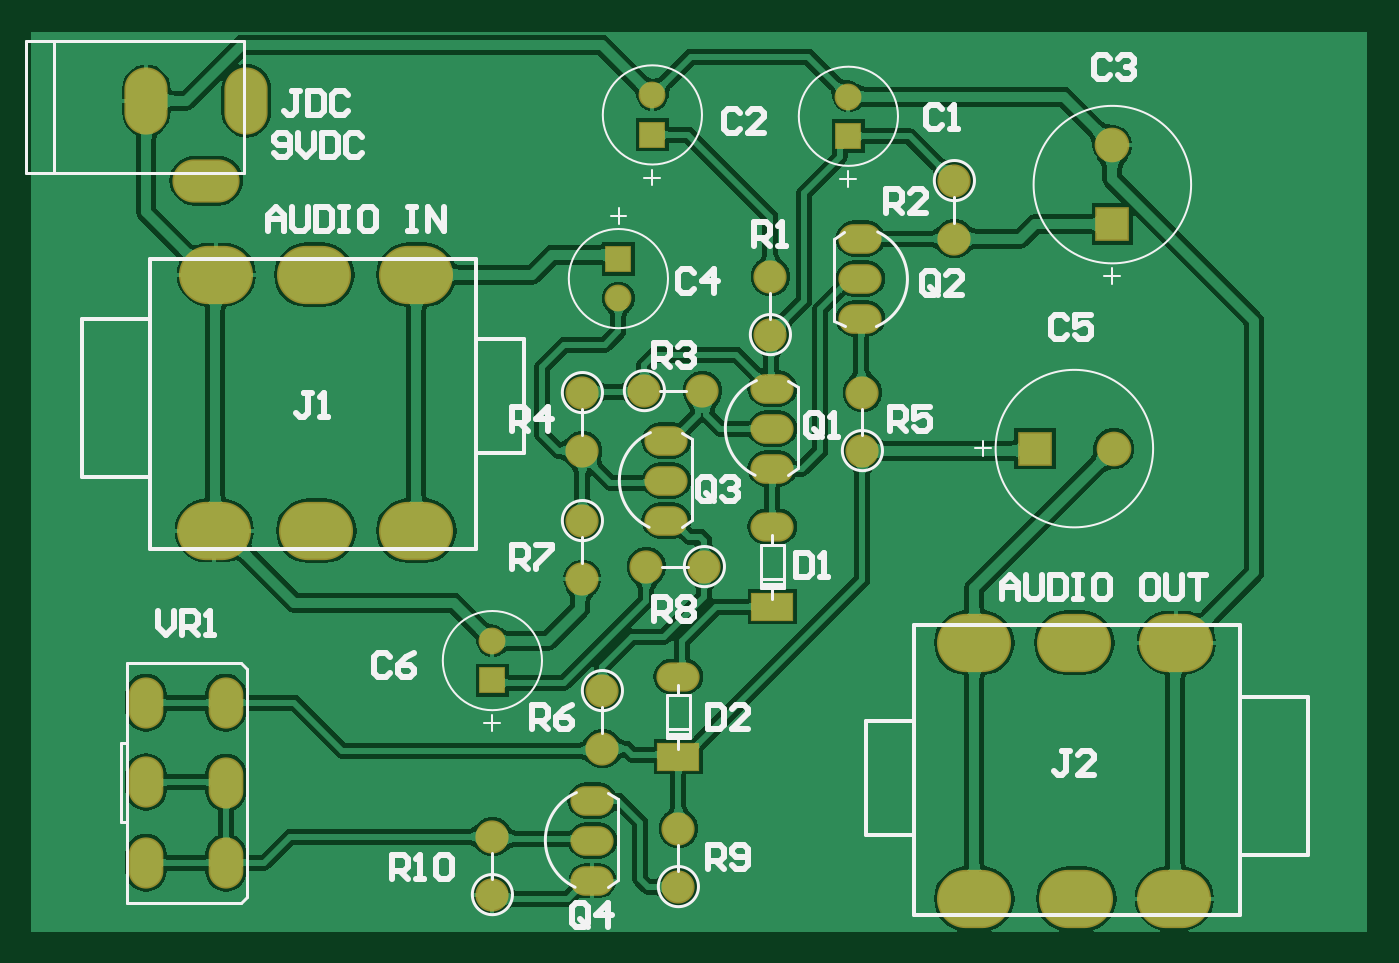
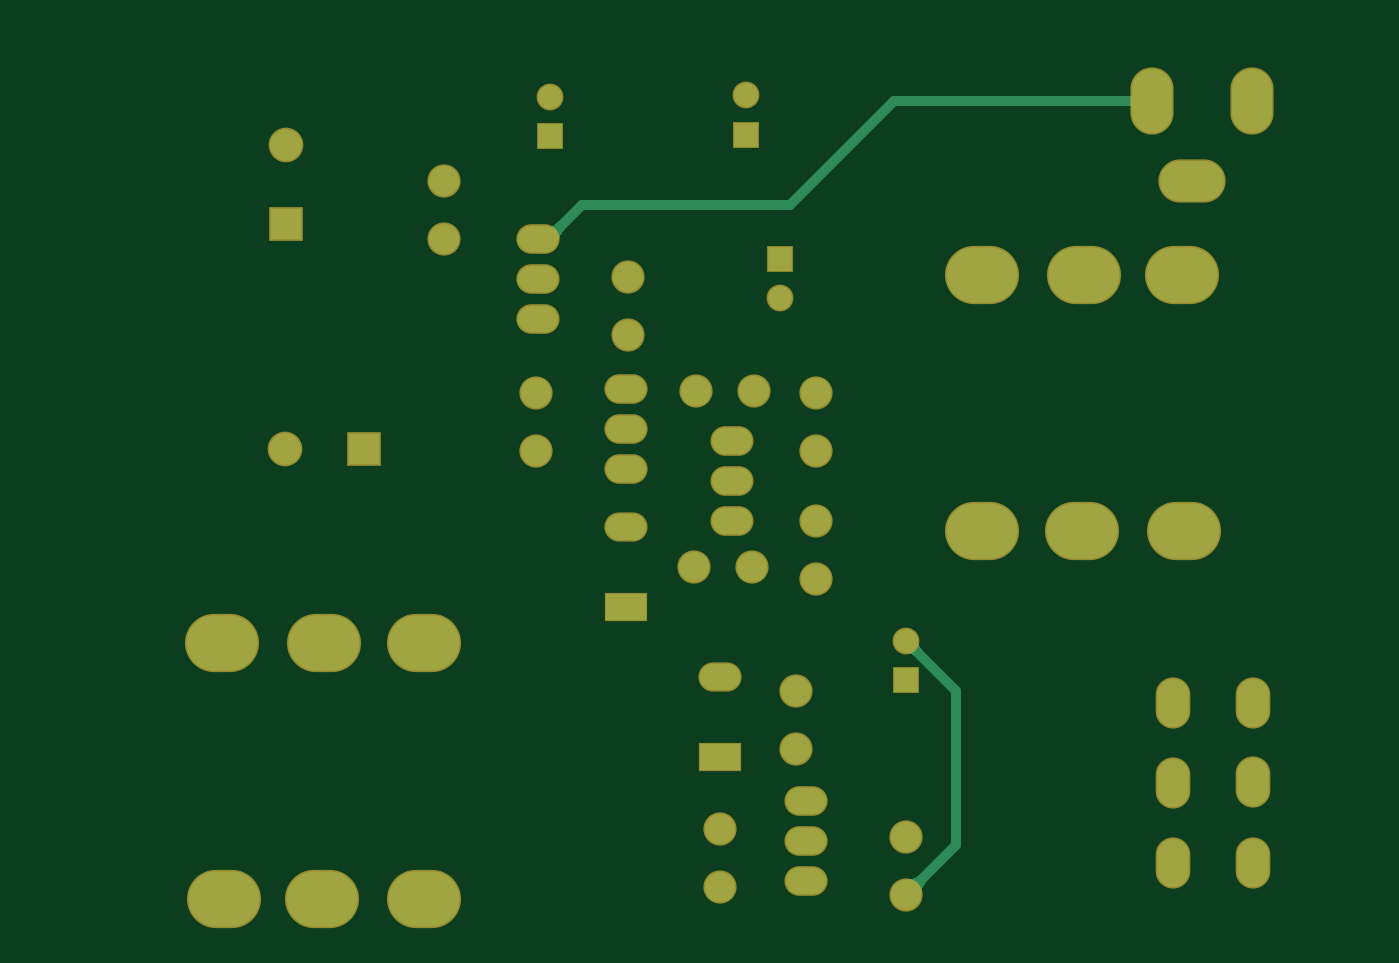
Circuit board: 8 layer files. Board 84.8 x 57.2 mm.
- drill: KDAT_PCB-RoundHoles.TXT (757 bytes)
- drill: KDAT_PCB-SlotHoles.TXT (480 bytes)
- bottom_copper: KDAT_PCB.GBL (3855 bytes)
- bottom_mask: KDAT_PCB.GBS (2087 bytes)
- outline: KDAT_PCB.GM1 (288 bytes)
- top_copper: KDAT_PCB.GTL (105539 bytes)
- top_silk: KDAT_PCB.GTO (12276 bytes)
- top_mask: KDAT_PCB.GTS (2086 bytes)

=== drill: KDAT_PCB-RoundHoles.TXT ===
M48
;Layer_Color=9474304
;FILE_FORMAT=2:4
INCH,LZ
;TYPE=PLATED
T1F00S00C0.0315
T2F00S00C0.0320
T3F00S00C0.0354
T6F00S00C0.0591
%
T01
X02175Y02825
Y0297
X0264Y0299
Y02845
X0245Y0319
Y03335
X02175Y033608
Y034592
X024Y03615
Y0376
Y03935
Y0408
X02555Y04085
X027
X0287Y04225
Y0437
X0249Y044142
Y043158
X0256Y03645
X02705
X031Y03935
Y0408
X0333Y04465
Y0461
X03065Y047216
Y0482
X02575Y048234
Y04725
T02
X02425Y0286
Y0296
Y0306
X0264Y0317
Y0337
X02875Y03545
Y03745
Y0389
Y0399
Y0409
X03095Y04265
Y04365
Y04465
X0261Y0396
Y0386
Y0376
T03
X035316Y0394
X037284
X03725Y045016
Y046984
T06
X0338Y02815
X03635
X0388
X0148Y03735
X01485Y04375
X0173
X01985
Y03735
X01735
X0338Y03455
X0363
X03885
M30

=== drill: KDAT_PCB-SlotHoles.TXT ===
M48
;Layer_Color=9474304
;FILE_FORMAT=2:4
INCH,LZ
;TYPE=PLATED
T4F00S00C0.0400
T5F00S00C0.0500
%
G90
G05
T04
G00X013093Y02915
M15
G01Y02895
M16
G00X015093Y02915
M15
G01Y02895
M16
G00X015093Y03115
M15
G01Y03095
M16
G00X013093Y03116
M15
G01Y03096
M16
G00X013093Y03315
M15
G01Y03295
M16
G00X015083Y03315
M15
G01Y03295
M16
T05
G00X01435Y0461
M15
G01X01485
M16
G00X0156Y04785
M15
G01Y04835
M16
G00X0131Y04785
M15
G01Y04835
M16
M17
M30

=== bottom_copper: KDAT_PCB.GBL ===
G04*
G04 #@! TF.GenerationSoftware,Altium Limited,Altium Designer,21.0.9 (235)*
G04*
G04 Layer_Physical_Order=2*
G04 Layer_Color=16711680*
%FSTAX24Y24*%
%MOIN*%
G70*
G04*
G04 #@! TF.SameCoordinates,BE33CD37-818E-4C07-995D-9A106440EC1D*
G04*
G04*
G04 #@! TF.FilePolarity,Positive*
G04*
G01*
G75*
%ADD13C,0.0150*%
%ADD28C,0.0250*%
%ADD29O,0.1772X0.1378*%
%ADD30C,0.0787*%
%ADD31R,0.0787X0.0787*%
%ADD32C,0.0591*%
%ADD33R,0.0591X0.0591*%
%ADD34C,0.0750*%
%ADD35O,0.1000X0.0660*%
%ADD36O,0.1600X0.1000*%
%ADD37O,0.1000X0.1600*%
%ADD38O,0.0787X0.1200*%
%ADD39R,0.1000X0.0650*%
%ADD40O,0.1000X0.0650*%
%ADD41R,0.0787X0.0787*%
G36*
X021429Y028747D02*
X021455Y028724D01*
X021482Y028703D01*
X02151Y028684D01*
X02154Y028668D01*
X021571Y028655D01*
X021603Y028644D01*
X021637Y028635D01*
X021672Y028629D01*
X021708Y028626D01*
X021746Y028625D01*
X021375Y028254D01*
X021374Y028292D01*
X021371Y028328D01*
X021365Y028363D01*
X021356Y028397D01*
X021345Y028429D01*
X021332Y02846D01*
X021316Y02849D01*
X021297Y028518D01*
X021276Y028545D01*
X021253Y028571D01*
X021429Y028747D01*
D02*
G37*
G36*
X021347Y034366D02*
X021368Y034388D01*
X021386Y03441D01*
X021403Y034432D01*
X021417Y034454D01*
X021428Y034476D01*
X021438Y034499D01*
X021446Y034521D01*
X021451Y034544D01*
X021454Y034566D01*
X021455Y034589D01*
X021747Y034297D01*
X021724Y034296D01*
X021702Y034293D01*
X021679Y034288D01*
X021656Y03428D01*
X021634Y034271D01*
X021612Y034259D01*
X02159Y034245D01*
X021568Y034228D01*
X021546Y03421D01*
X021524Y034189D01*
X021347Y034366D01*
D02*
G37*
G36*
X030423Y045103D02*
X030468Y04506D01*
X030548Y044994D01*
X030584Y044971D01*
X030616Y044955D01*
X030645Y044945D01*
X030671Y044942D01*
X030693Y044946D01*
X030712Y044957D01*
X030728Y044974D01*
X030456Y044586D01*
X030452Y044615D01*
X030444Y044645D01*
X030434Y044675D01*
X030421Y044705D01*
X030405Y044736D01*
X030386Y044767D01*
X030364Y044798D01*
X030339Y044829D01*
X03028Y044893D01*
X030423Y045103D01*
D02*
G37*
D13*
X02555Y04085D02*
Y0409D01*
X0261Y0396D02*
X026408D01*
D28*
X0156Y0481D02*
X02205D01*
X02465Y0455D02*
X02985D01*
X02205Y0481D02*
X02465Y0455D01*
X0205Y033342D02*
X02175Y034592D01*
X0205Y0295D02*
Y033342D01*
Y0295D02*
X02175Y02825D01*
X0307Y04465D02*
X03095D01*
X02985Y0455D02*
X0307Y04465D01*
D29*
X03885Y03455D02*
D03*
X0363D02*
D03*
X0338D02*
D03*
Y02815D02*
D03*
X03635D02*
D03*
X0388D02*
D03*
X0148Y03735D02*
D03*
X01735D02*
D03*
X01985D02*
D03*
Y04375D02*
D03*
X0173D02*
D03*
X01485D02*
D03*
D30*
X03725Y046984D02*
D03*
X037284Y0394D02*
D03*
D31*
X03725Y045016D02*
D03*
D32*
X03065Y0482D02*
D03*
X02575Y048234D02*
D03*
X0249Y043158D02*
D03*
X02175Y034592D02*
D03*
D33*
X03065Y047216D02*
D03*
X02575Y04725D02*
D03*
X0249Y044142D02*
D03*
X02175Y033608D02*
D03*
D34*
X0333Y04465D02*
D03*
Y0461D02*
D03*
X027Y04085D02*
D03*
X02555D02*
D03*
X024Y03935D02*
D03*
Y0408D02*
D03*
Y03615D02*
D03*
Y0376D02*
D03*
X0256Y03645D02*
D03*
X02705D02*
D03*
X0245Y0319D02*
D03*
Y03335D02*
D03*
X02175Y0297D02*
D03*
Y02825D02*
D03*
X0264Y0299D02*
D03*
Y02845D02*
D03*
X031Y0408D02*
D03*
Y03935D02*
D03*
X0287Y04225D02*
D03*
Y0437D02*
D03*
D35*
X03095Y04465D02*
D03*
Y04365D02*
D03*
Y04265D02*
D03*
X02875Y0389D02*
D03*
Y0399D02*
D03*
Y0409D02*
D03*
X0261Y0376D02*
D03*
Y0386D02*
D03*
Y0396D02*
D03*
X02425Y0286D02*
D03*
Y0296D02*
D03*
Y0306D02*
D03*
D36*
X0146Y0461D02*
D03*
D37*
X0131Y0481D02*
D03*
X0156D02*
D03*
D38*
X015093Y02905D02*
D03*
Y03105D02*
D03*
X015083Y03305D02*
D03*
X013093D02*
D03*
Y03106D02*
D03*
Y02905D02*
D03*
D39*
X02875Y03545D02*
D03*
X0264Y0317D02*
D03*
D40*
X02875Y03745D02*
D03*
X0264Y0337D02*
D03*
D41*
X035316Y0394D02*
D03*
M02*

=== bottom_mask: KDAT_PCB.GBS ===
G04*
G04 #@! TF.GenerationSoftware,Altium Limited,Altium Designer,21.0.9 (235)*
G04*
G04 Layer_Color=16711935*
%FSTAX24Y24*%
%MOIN*%
G70*
G04*
G04 #@! TF.SameCoordinates,BE33CD37-818E-4C07-995D-9A106440EC1D*
G04*
G04*
G04 #@! TF.FilePolarity,Negative*
G04*
G01*
G75*
%ADD15O,0.1852X0.1458*%
%ADD16C,0.0867*%
%ADD17R,0.0867X0.0867*%
%ADD18C,0.0671*%
%ADD19R,0.0671X0.0671*%
%ADD20C,0.0830*%
%ADD21O,0.1080X0.0740*%
%ADD22O,0.1680X0.1080*%
%ADD23O,0.1080X0.1680*%
%ADD24O,0.0867X0.1280*%
%ADD25R,0.1080X0.0730*%
%ADD26O,0.1080X0.0730*%
%ADD27R,0.0867X0.0867*%
D15*
X03885Y03455D02*
D03*
X0363D02*
D03*
X0338D02*
D03*
Y02815D02*
D03*
X03635D02*
D03*
X0388D02*
D03*
X0148Y03735D02*
D03*
X01735D02*
D03*
X01985D02*
D03*
Y04375D02*
D03*
X0173D02*
D03*
X01485D02*
D03*
D16*
X03725Y046984D02*
D03*
X037284Y0394D02*
D03*
D17*
X03725Y045016D02*
D03*
D18*
X03065Y0482D02*
D03*
X02575Y048234D02*
D03*
X0249Y043158D02*
D03*
X02175Y034592D02*
D03*
D19*
X03065Y047216D02*
D03*
X02575Y04725D02*
D03*
X0249Y044142D02*
D03*
X02175Y033608D02*
D03*
D20*
X0333Y04465D02*
D03*
Y0461D02*
D03*
X027Y04085D02*
D03*
X02555D02*
D03*
X024Y03935D02*
D03*
Y0408D02*
D03*
Y03615D02*
D03*
Y0376D02*
D03*
X0256Y03645D02*
D03*
X02705D02*
D03*
X0245Y0319D02*
D03*
Y03335D02*
D03*
X02175Y0297D02*
D03*
Y02825D02*
D03*
X0264Y0299D02*
D03*
Y02845D02*
D03*
X031Y0408D02*
D03*
Y03935D02*
D03*
X0287Y04225D02*
D03*
Y0437D02*
D03*
D21*
X03095Y04465D02*
D03*
Y04365D02*
D03*
Y04265D02*
D03*
X02875Y0389D02*
D03*
Y0399D02*
D03*
Y0409D02*
D03*
X0261Y0376D02*
D03*
Y0386D02*
D03*
Y0396D02*
D03*
X02425Y0286D02*
D03*
Y0296D02*
D03*
Y0306D02*
D03*
D22*
X0146Y0461D02*
D03*
D23*
X0131Y0481D02*
D03*
X0156D02*
D03*
D24*
X015093Y02905D02*
D03*
Y03105D02*
D03*
X015083Y03305D02*
D03*
X013093D02*
D03*
Y03106D02*
D03*
Y02905D02*
D03*
D25*
X02875Y03545D02*
D03*
X0264Y0317D02*
D03*
D26*
X02875Y03745D02*
D03*
X0264Y0337D02*
D03*
D27*
X035316Y0394D02*
D03*
M02*

=== outline: KDAT_PCB.GM1 ===
G04*
G04 #@! TF.GenerationSoftware,Altium Limited,Altium Designer,21.0.9 (235)*
G04*
G04 Layer_Color=16711935*
%FSTAX24Y24*%
%MOIN*%
G70*
G04*
G04 #@! TF.SameCoordinates,BE33CD37-818E-4C07-995D-9A106440EC1D*
G04*
G04*
G04 #@! TF.FilePolarity,Positive*
G04*
G01*
G75*
M02*

=== top_copper: KDAT_PCB.GTL (105539 bytes, source omitted) ===
=== top_silk: KDAT_PCB.GTO (12276 bytes, source omitted) ===
=== top_mask: KDAT_PCB.GTS ===
G04*
G04 #@! TF.GenerationSoftware,Altium Limited,Altium Designer,21.0.9 (235)*
G04*
G04 Layer_Color=8388736*
%FSTAX24Y24*%
%MOIN*%
G70*
G04*
G04 #@! TF.SameCoordinates,BE33CD37-818E-4C07-995D-9A106440EC1D*
G04*
G04*
G04 #@! TF.FilePolarity,Negative*
G04*
G01*
G75*
%ADD15O,0.1852X0.1458*%
%ADD16C,0.0867*%
%ADD17R,0.0867X0.0867*%
%ADD18C,0.0671*%
%ADD19R,0.0671X0.0671*%
%ADD20C,0.0830*%
%ADD21O,0.1080X0.0740*%
%ADD22O,0.1680X0.1080*%
%ADD23O,0.1080X0.1680*%
%ADD24O,0.0867X0.1280*%
%ADD25R,0.1080X0.0730*%
%ADD26O,0.1080X0.0730*%
%ADD27R,0.0867X0.0867*%
D15*
X03885Y03455D02*
D03*
X0363D02*
D03*
X0338D02*
D03*
Y02815D02*
D03*
X03635D02*
D03*
X0388D02*
D03*
X0148Y03735D02*
D03*
X01735D02*
D03*
X01985D02*
D03*
Y04375D02*
D03*
X0173D02*
D03*
X01485D02*
D03*
D16*
X03725Y046984D02*
D03*
X037284Y0394D02*
D03*
D17*
X03725Y045016D02*
D03*
D18*
X03065Y0482D02*
D03*
X02575Y048234D02*
D03*
X0249Y043158D02*
D03*
X02175Y034592D02*
D03*
D19*
X03065Y047216D02*
D03*
X02575Y04725D02*
D03*
X0249Y044142D02*
D03*
X02175Y033608D02*
D03*
D20*
X0333Y04465D02*
D03*
Y0461D02*
D03*
X027Y04085D02*
D03*
X02555D02*
D03*
X024Y03935D02*
D03*
Y0408D02*
D03*
Y03615D02*
D03*
Y0376D02*
D03*
X0256Y03645D02*
D03*
X02705D02*
D03*
X0245Y0319D02*
D03*
Y03335D02*
D03*
X02175Y0297D02*
D03*
Y02825D02*
D03*
X0264Y0299D02*
D03*
Y02845D02*
D03*
X031Y0408D02*
D03*
Y03935D02*
D03*
X0287Y04225D02*
D03*
Y0437D02*
D03*
D21*
X03095Y04465D02*
D03*
Y04365D02*
D03*
Y04265D02*
D03*
X02875Y0389D02*
D03*
Y0399D02*
D03*
Y0409D02*
D03*
X0261Y0376D02*
D03*
Y0386D02*
D03*
Y0396D02*
D03*
X02425Y0286D02*
D03*
Y0296D02*
D03*
Y0306D02*
D03*
D22*
X0146Y0461D02*
D03*
D23*
X0131Y0481D02*
D03*
X0156D02*
D03*
D24*
X015093Y02905D02*
D03*
Y03105D02*
D03*
X015083Y03305D02*
D03*
X013093D02*
D03*
Y03106D02*
D03*
Y02905D02*
D03*
D25*
X02875Y03545D02*
D03*
X0264Y0317D02*
D03*
D26*
X02875Y03745D02*
D03*
X0264Y0337D02*
D03*
D27*
X035316Y0394D02*
D03*
M02*

